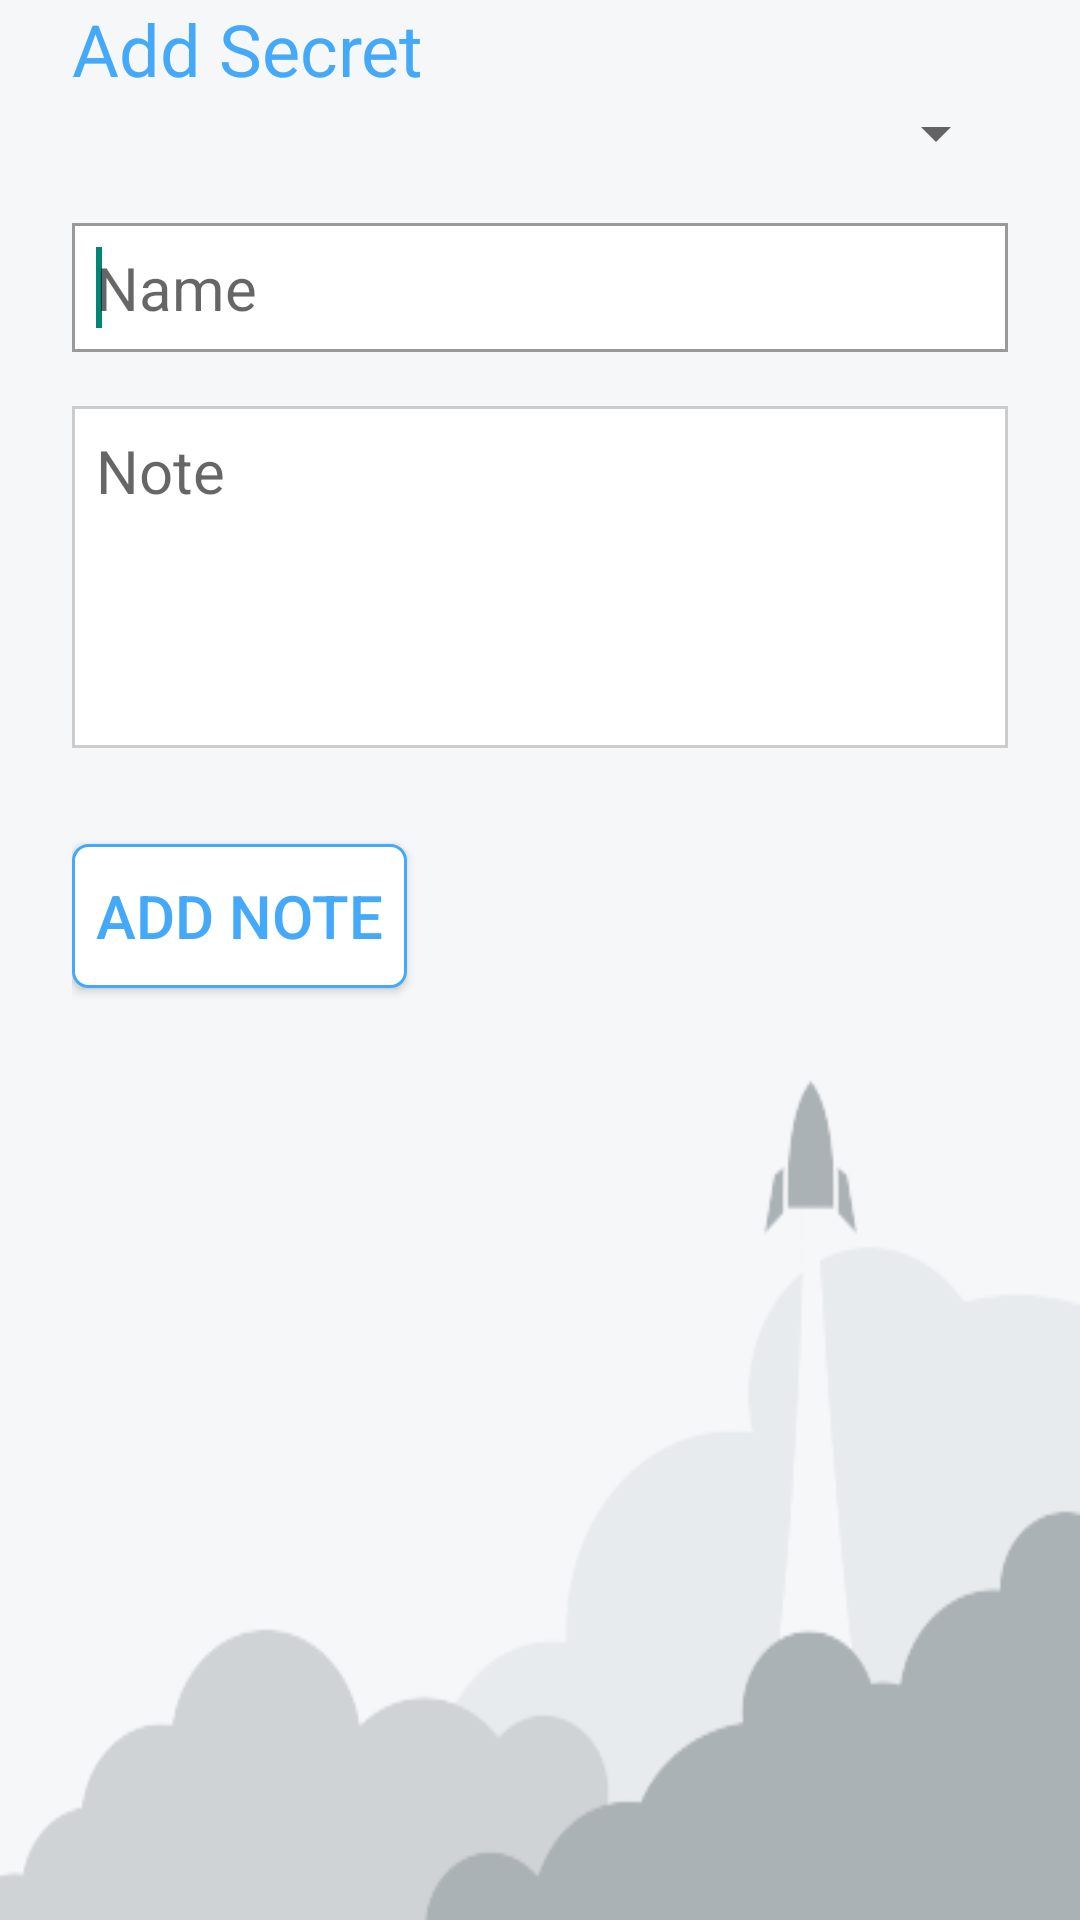

Write the Android layout XML for this screen, with the resource values it uses.
<!-- AndroidManifest.xml: application theme Theme.Mitro -->
<!-- res/layout/add_secret_activity_note.xml -->
<?xml version="1.0" encoding="utf-8"?>
<ScrollView xmlns:android="http://schemas.android.com/apk/res/android"
    android:layout_width="match_parent"
    android:layout_height="fill_parent"
    android:background="@drawable/rocket" >

    <LinearLayout
        android:layout_width="match_parent"
        android:layout_height="match_parent"
        android:orientation="vertical"
        android:paddingLeft="@dimen/activity_horizontal_margin"
        android:paddingRight="@dimen/activity_horizontal_margin" >

        <TextView
            android:id="@+id/addSecretTitle"
            android:layout_width="match_parent"
            android:layout_height="wrap_content"
            android:text="Add Secret"
            android:textColor="@color/highlight_color"
            android:textSize="24dp" />

        <Spinner
            android:id="@+id/spinner"
            android:layout_width="match_parent"
            android:layout_height="wrap_content"
            android:layout_marginBottom="18dp"
            android:ellipsize="marquee"
            android:singleLine="true"
            android:textSize="25sp" />

        <EditText
            android:id="@+id/name"
            android:layout_width="match_parent"
            android:layout_height="wrap_content"
            android:layout_marginBottom="18dp"
            android:background="@drawable/edit_text_background"
            android:hint="Name"
            android:padding="@dimen/edit_text_padding"
            android:textColor="@color/dark_text_color"
            android:textSize="@dimen/edit_text_size" >

            <requestFocus />
        </EditText>

        <EditText
            android:id="@+id/note"
            android:layout_width="match_parent"
            android:layout_height="wrap_content"
            android:layout_marginBottom="18dp"
            android:background="@drawable/edit_text_background"
            android:gravity="top"
            android:hint="Note"
            android:minLines="4"
            android:padding="@dimen/edit_text_padding"
            android:textColor="@color/dark_text_color"
            android:textSize="@dimen/edit_text_size" />

        <Button
            android:id="@+id/addButton"
            android:layout_width="wrap_content"
            android:layout_height="wrap_content"
            android:layout_marginBottom="14dp"
            android:layout_marginTop="14dp"
            android:background="@drawable/button_background"
            android:clickable="true"
            android:onClick="addSecret"
            android:padding="@dimen/button_padding"
            android:text="ADD NOTE"
            android:textColor="@color/button_text_color"
            android:textSize="@dimen/button_text_size" />
    </LinearLayout>

</ScrollView>
<!-- resources referenced by this layout -->
<resources>
  <color name="button_text_color">@color/link_text_color</color>
  <color name="dark_text_color">#4d5961</color>
  <color name="highlight_color">#44a9f8</color>
  <dimen name="activity_horizontal_margin">24dp</dimen>
  <dimen name="button_padding">8dp</dimen>
  <dimen name="button_text_size">20sp</dimen>
  <dimen name="edit_text_padding">8dp</dimen>
  <dimen name="edit_text_size">20dp</dimen>
  <!-- drawable button_background (drawable) -->
  <?xml version="1.0" encoding="utf-8"?>
  <selector xmlns:android="http://schemas.android.com/apk/res/android" >
  
      <item android:state_pressed="false" android:drawable="@drawable/button_default_background" />
      <item android:state_pressed="true" android:drawable="@drawable/button_pressed_background" />
  </selector>
  <!-- drawable edit_text_background (drawable) -->
  <?xml version="1.0" encoding="utf-8"?>
  <selector xmlns:android="http://schemas.android.com/apk/res/android" >
  
      <item android:state_focused="false" android:drawable="@drawable/edit_text_default_background" />
      <item android:state_focused="true" android:drawable="@drawable/edit_text_focused_background" />
  </selector>
  <color name="link_text_color">#44a9f8</color>
  <!-- drawable button_default_background (drawable) -->
  <?xml version="1.0" encoding="utf-8"?>
  <shape xmlns:android="http://schemas.android.com/apk/res/android"
    android:shape="rectangle" >
  
    <solid android:color="#ffffff" />
    <corners android:radius="5dp" />
    <stroke android:width="1dp" android:color="#44a9f8" />
  
  </shape>
  <!-- drawable button_pressed_background (drawable) -->
  <?xml version="1.0" encoding="utf-8"?>
  <shape xmlns:android="http://schemas.android.com/apk/res/android"
    android:shape="rectangle" >
  
    <solid android:color="#e8ebed" />
    <corners android:radius="5dp" />
    <stroke android:width="1dp" android:color="#44a9f8" />
  
  </shape>
  <!-- drawable edit_text_default_background (drawable) -->
  <?xml version="1.0" encoding="utf-8"?>
  <shape xmlns:android="http://schemas.android.com/apk/res/android"
      android:shape="rectangle" >
  
      <solid android:color="#FFFFFF" />
      <stroke android:width="1dp" android:color="#cccccc" />
  </shape>
  <!-- drawable edit_text_focused_background (drawable) -->
  <?xml version="1.0" encoding="utf-8"?>
  <shape xmlns:android="http://schemas.android.com/apk/res/android"
      android:shape="rectangle" >
  
      <solid android:color="#FFFFFF" />
      <stroke android:width="1dp" android:color="#999999" />
  </shape>
  <style name="PopupMenu.Mitro" parent="@style/Widget.AppCompat.Light.PopupMenu">	
          <item name="android:popupBackground">@drawable/menu_dropdown_panel_mitro</item>	
      </style>
  <style name="DropDownListView.Mitro" parent="@style/Widget.AppCompat.Light.ListView.DropDown">
          <item name="android:listSelector">@drawable/selectable_background_mitro</item>
      </style>
  <style name="ActionBarTabStyle.Mitro" parent="@style/Widget.AppCompat.Light.ActionBar.TabView">
          <item name="android:background">@drawable/tab_indicator_ab_mitro</item>
      </style>
  <style name="ActionButton.CloseMode.Mitro" parent="@style/Widget.AppCompat.Light.ActionButton.CloseMode">
          <item name="android:background">@drawable/btn_cab_done_mitro</item>
      </style>
  <!-- drawable pressed_background_mitro (drawable) -->
  <?xml version="1.0" encoding="utf-8"?>
  <shape xmlns:android="http://schemas.android.com/apk/res/android" android:shape="rectangle">
      <solid android:color="@color/pressed_mitro" />
  </shape>
  <style name="ProgressBar.Mitro" parent="@style/Widget.AppCompat.ProgressBar.Horizontal">
          <item name="android:progressDrawable">@drawable/progress_horizontal_mitro</item>
      </style>
  <color name="pressed_mitro">#cc44a9f8</color>
</resources>
